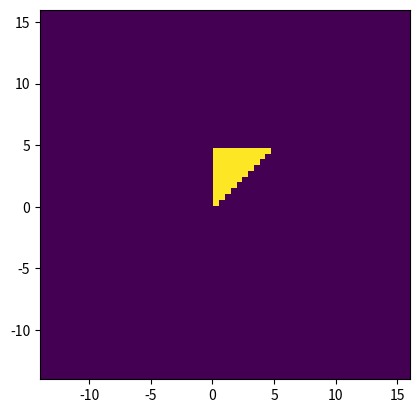
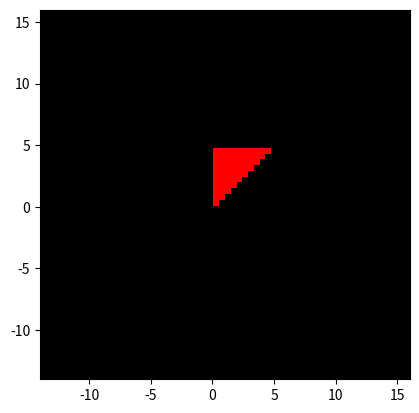
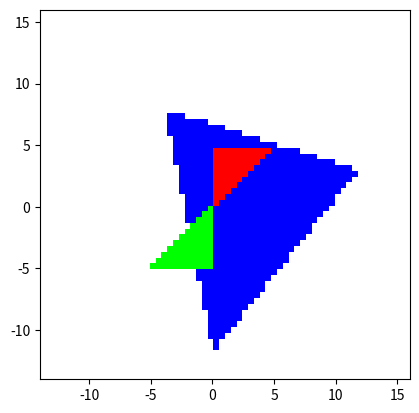

Write Python code to recreate these figures, in order.
import numpy as np
from matplotlib.path import Path


class PathToPixelsConverter:
    """Converts a path defined by vertices to a pixelated image."""

    def __init__(self, scale, shape, radius):
        """Initializes the converter.

        Args:
            scale (list): The scale of the image.
            shape (list): The shape of the image (height, width).
            radius (float): The radius for path inclusion.
        """
        self.shape = list(shape)
        self.scale = scale
        self.n_pixels = self.shape[0] * self.shape[1]
        self.displace = np.zeros(2)

        # Create x and y coordinate arrays
        self.x = (
            np.linspace(
                -self.scale[0] // 2,
                self.scale[0] // 2,
                self.shape[0],
            )
            + 1
        )
        self.y = (
            np.linspace(
                -self.scale[1] // 2,
                self.scale[1] // 2,
                self.shape[1],
            )
            + 1
        )
        # Create a grid of coordinates
        X, Y = np.meshgrid(self.x, self.y[::-1])
        self.grid = np.vstack((X.flatten(), Y.flatten())).T
        self.radius = radius

    def set_displace(self, displace):
        self.displace *= 0
        self.displace += displace * (self.scale / self.shape)

    def path2pixels(self, vertices):
        """Converts a path to a pixel image (grayscale).

        Args:
            vertices (np.ndarray): Vertices defining the path.

        Returns:
            np.ndarray: A pixel image representing the path.
        """
        points = self.grid + self.displace
        path = Path(vertices)
        points_in_path = path.contains_points(points, radius=self.radius)
        img = 2.0 * points_in_path.reshape(*self.shape, order="F").T - 1
        return img

    def path2pixels_color(self, vertices, color):
        """Converts a path to a colored pixel image.

        Args:
            vertices (np.ndarray): Vertices defining the path.
            color (list): RGB color of the path.

        Returns:
            np.ndarray: A colored pixel image representing the path.
        """
        points = self.grid + self.displace
        path = Path(vertices)
        points_in_path = path.contains_points(points, radius=self.radius)
        img = np.zeros((*self.shape, 3))
        for i in range(3):
            img[:, :, i] = (
                color[i] * points_in_path.reshape(*self.shape, order="F").T
            )
        return img

    def merge_imgs(self, vertices_list, colors, zorder, background=(1, 1, 1)):
        """Merges multiple paths into a single colored image.

        Args:
            vertices_list (list): List of vertices for each path.
            colors (list): List of RGB colors for each path.
            zorder (tuple): Tuple defining the drawing order.
            background: background color

        Returns:
            np.ndarray: A colored image with merged paths.
        """
        img = np.zeros((*self.shape, 3))
        mask = np.zeros(self.shape, dtype=bool)

        # Sort vertices and colors based on zorder
        sorted_indices = sorted(range(len(zorder)), key=lambda k: zorder[k])
        sorted_vertices_list = [vertices_list[i] for i in sorted_indices]
        sorted_colors = [colors[i] for i in sorted_indices]

        # Draw background first
        img[:] = background

        # Iterate through sorted lists to draw in correct order
        for vertices, color in zip(sorted_vertices_list, sorted_colors):
            pixels = self.path2pixels_color(vertices, color)
            # Create mask for current object
            current_mask = np.any(pixels > 0, axis=2)
            # Draw only where not already drawn
            img[current_mask & ~mask] = pixels[current_mask & ~mask]
            # Update mask with current object
            mask = mask | current_mask

        # Add new vertex with background color and highest z-order
        background_vertices = np.array(
            [
                [0, 0],
                [0, self.shape[1]],
                [self.shape[0], self.shape[1]],
                [self.shape[0], 0],
            ]
        )
        pixels = self.path2pixels_color(background_vertices, background)
        current_mask = np.any(pixels > 0, axis=2)
        img[current_mask & ~mask] = pixels[current_mask & ~mask]
        mask = mask | current_mask

        return img


if __name__ == "__main__":
    scale = [30, 30]
    shape = [64, 64]
    radius = 0.0
    converter = PathToPixelsConverter(scale, shape, radius)

    # Define a triangle path
    vertices = np.array([[0, 0], [1, 1], [0, 1]]) * 5

    # Convert the path to pixels
    img = converter.path2pixels(vertices)

    # Display the image (requires matplotlib)
    import matplotlib.pyplot as plt

    plt.imshow(
        img,
        extent=[
            converter.x[0],
            converter.x[-1],
            converter.y[0],
            converter.y[-1],
        ],
    )
    plt.show()

    # New demo code for path2pixels_color
    color = [1, 0, 0]  # Red color
    img_color = converter.path2pixels_color(vertices, color)

    plt.imshow(
        img_color,
        extent=[
            converter.x[0],
            converter.x[-1],
            converter.y[0],
            converter.y[-1],
        ],
    )
    plt.show()

    vertices_list = [
        np.array([[0, 0], [1, 1], [0, 1]]) * 5,  # Triangle
        np.array([[0, 0], [-1, -1], [0, -1]]) * 5,  # Another triangle
        np.array([[0, -12], [-4, 8], [12, 3]]),  # Square
    ]
    colors = [
        [1, 0, 0],
        [0, 1, 0],
        [0, 0, 1],
    ]  # Red, Green, Blue, White

    vertices_list = vertices_list
    zorder = (0, 1, 2)

    merged_img = converter.merge_imgs(vertices_list, colors, zorder)

    plt.imshow(
        merged_img,
        extent=[
            converter.x[0],
            converter.x[-1],
            converter.y[0],
            converter.y[-1],
        ],
    )
    plt.show()
